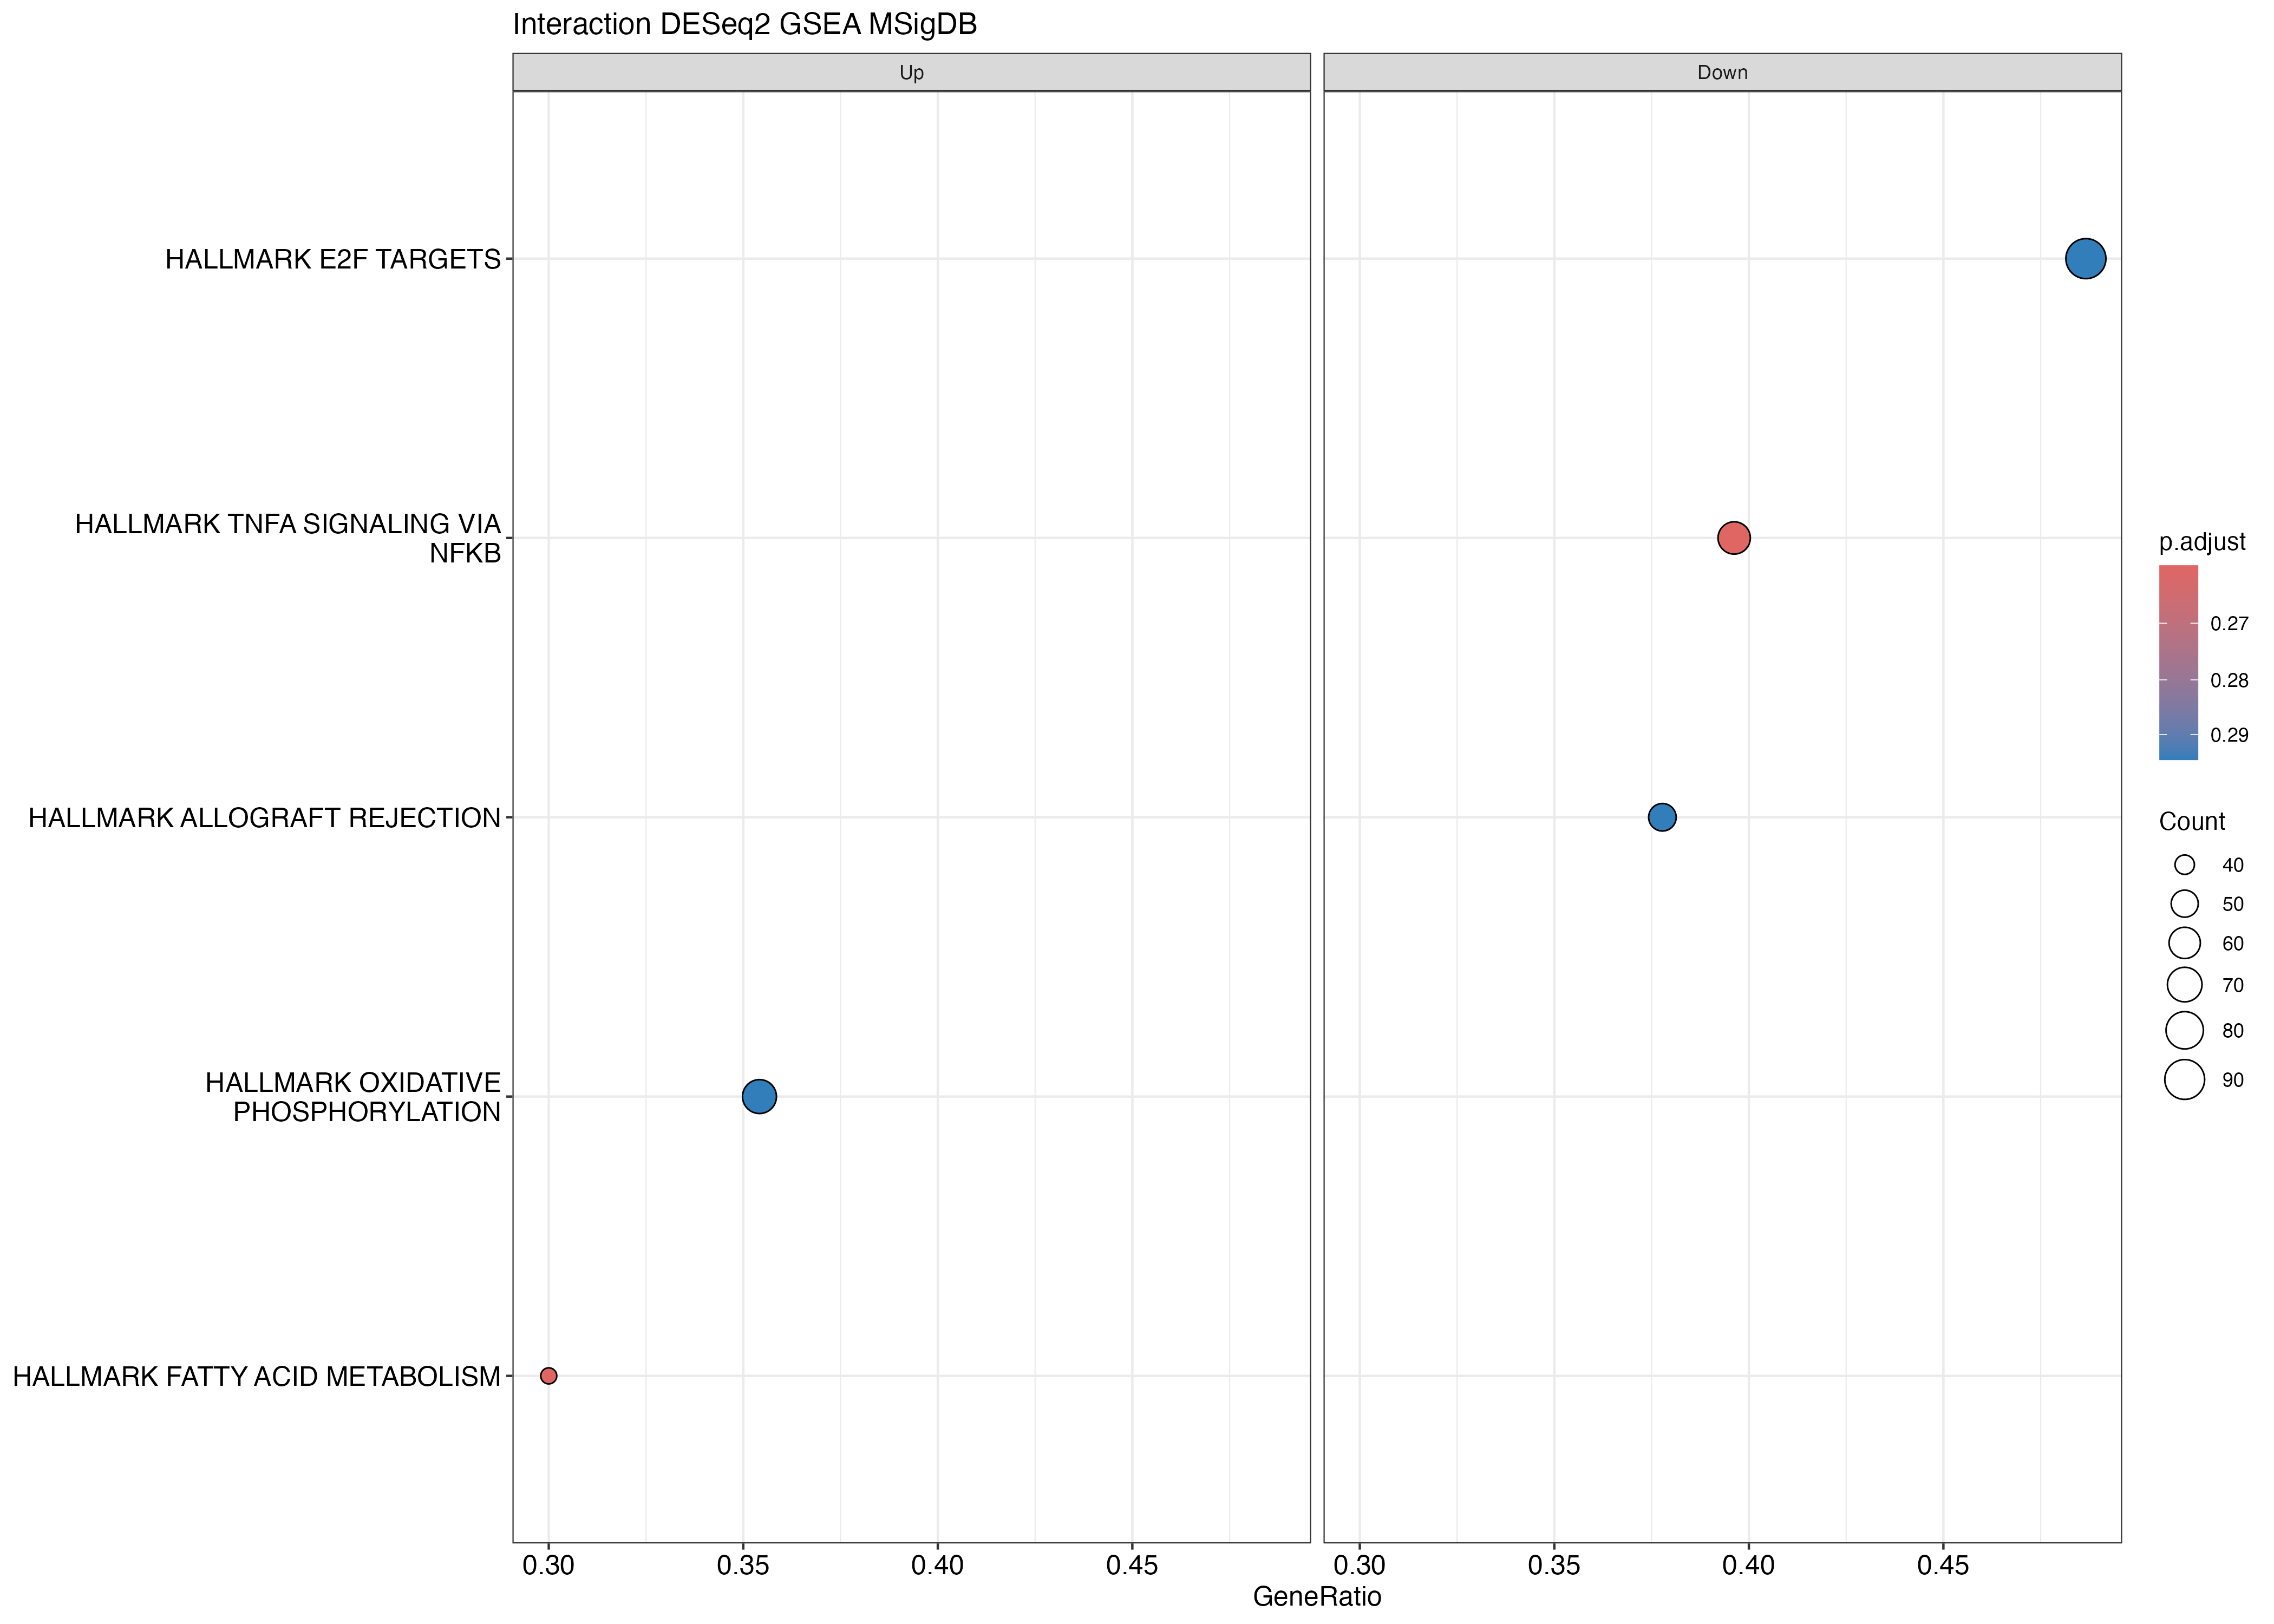

The data file committed next to this chart (first rows):
ID, Description, setSize, enrichmentScore, NES, pvalue, p.adjust, qvalue, rank, leading_edge, core_enrichment, log2err
HALLMARK_TNFA_SIGNALING_VIA_NFKB, HALLMARK_TNFA_SIGNALING_VIA_NFKB, 159, -0.6134, -1.757, 0.008014, 0.2602, 0.1219, 2433, tags=40%, list=13%, signal=35%, YRDC/RELB/IRF1/SNN/RNF19B/TNFAIP8/RHOB/F…, 0.3807
HALLMARK_ALLOGRAFT_REJECTION, HALLMARK_ALLOGRAFT_REJECTION, 135, -0.6086, -1.715, 0.02415, 0.2947, 0.138, 2051, tags=38%, list=11%, signal=34%, EIF4G3/INHBB/IFNG/B2M/BRCA1/CD40LG/CD86/…, 0.3525
HALLMARK_E2F_TARGETS, HALLMARK_E2F_TARGETS, 187, -0.5443, -1.592, 0.02947, 0.2947, 0.138, 4649, tags=49%, list=25%, signal=37%, SHMT1/DNMT1/SMC6/DUT/EIF2S1/WEE1/UBE2T/I…, 0.2713
HALLMARK_FATTY_ACID_METABOLISM, HALLMARK_FATTY_ACID_METABOLISM, 130, 0.3396, 1.438, 0.01041, 0.2602, 0.1219, 3873, tags=30%, list=21%, signal=24%, PPARA/CEL/ACADL/UROS/FABP1/CPOX/AUH/HADH…, 0.3807
HALLMARK_OXIDATIVE_PHOSPHORYLATION, HALLMARK_OXIDATIVE_PHOSPHORYLATION, 192, 0.2868, 1.272, 0.02514, 0.2947, 0.138, 5440, tags=35%, list=29%, signal=25%, SUPV3L1/SLC25A3/BDH2/ATP6V1H/NNT/CPT1A/O…, 0.3525
